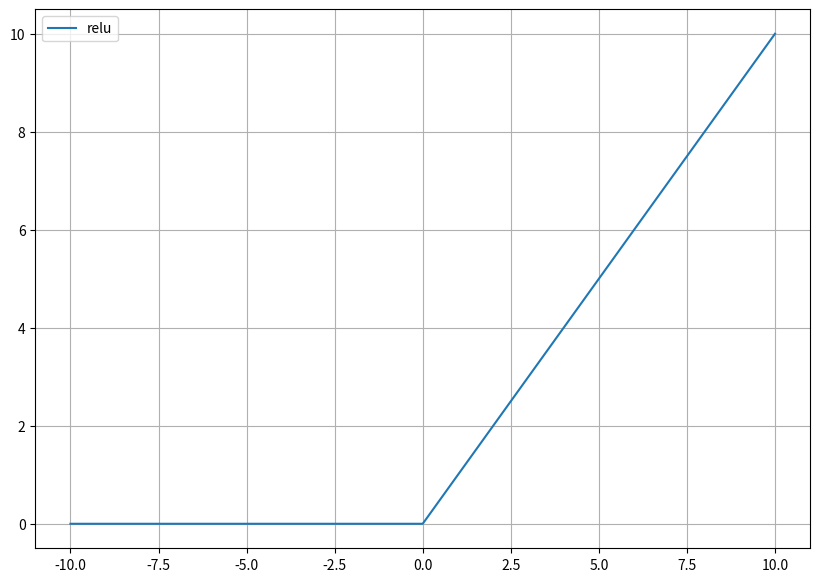

Reproduce this figure in Python.
#%%
import matplotlib.pyplot as plt
import numpy as np

g = lambda z:(np.maximum(0, z))
start = -10
stop = 10
step = 0.01
num = int((stop - start) / step)
x = np.linspace(start, stop, num)
y = g(x)

fig = plt.figure(figsize=(10, 7))
plt.plot(x, y, label='relu')
plt.legend()
plt.grid()
plt.show()